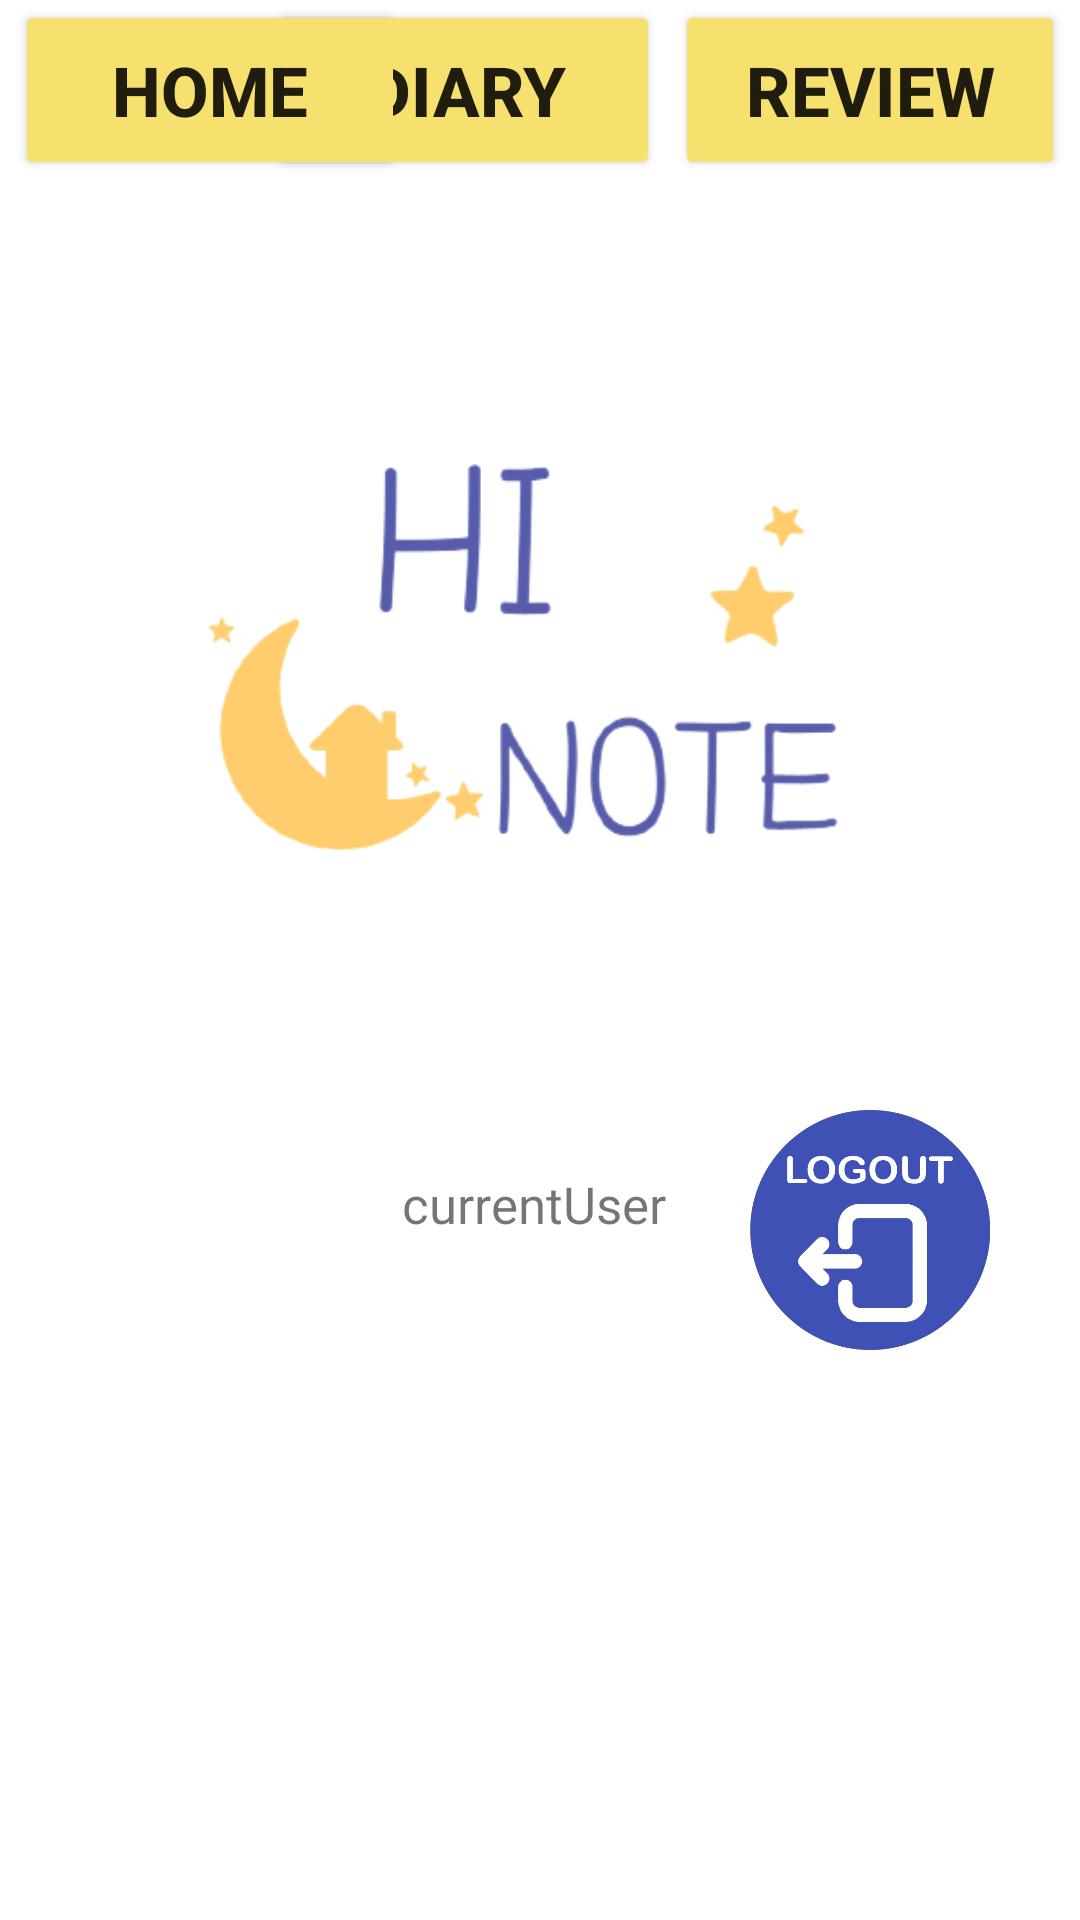

The Android layout XML behind this screen, and the referenced resources:
<!-- AndroidManifest.xml: application theme Theme.HiNote -->
<!-- res/layout/activity_main.xml -->
<?xml version="1.0" encoding="utf-8"?>
<androidx.constraintlayout.widget.ConstraintLayout
        xmlns:android="http://schemas.android.com/apk/res/android"
        xmlns:tools="http://schemas.android.com/tools"
        xmlns:app="http://schemas.android.com/apk/res-auto"
        android:layout_width="match_parent"
        android:layout_height="match_parent"
        tools:context=".MainActivity">


    <TextView
            android:text="currentUser"
            android:layout_width="wrap_content"
            android:layout_height="wrap_content"
            android:id="@+id/currentUser"
            app:layout_constraintStart_toStartOf="parent"
            android:textSize="17sp"
            app:layout_constraintEnd_toStartOf="@+id/btnLogout"
            app:layout_constraintHorizontal_bias="0.75"
            android:layout_marginStart="50dp"
            app:layout_constraintTop_toBottomOf="@+id/imageView2"
            android:layout_marginTop="30dp"/>
    <ImageView
            android:layout_width="350dp"
            android:layout_height="300dp"
            android:src="@drawable/hinote"
            android:id="@+id/imageView2"
            app:layout_constraintStart_toStartOf="parent"
            app:layout_constraintEnd_toEndOf="parent"
            app:layout_constraintHorizontal_bias="0.508"
            app:layout_constraintTop_toBottomOf="@+id/diary"
    />
    <Button
            android:text="DIARY"
            android:layout_width="130dp"
            android:layout_height="60dp"
            android:id="@+id/diary"
            android:textStyle="bold"
            android:textSize="23sp"
            app:layout_constraintEnd_toStartOf="@+id/book"
            android:backgroundTint="#F6E16E"
            android:layout_marginEnd="5dp"
            app:layout_constraintTop_toTopOf="parent"
    />
    <Button
            android:text="HOME"
            android:layout_width="130dp"
            android:layout_height="60dp"
            android:id="@+id/home"
            android:textStyle="bold"
            android:textSize="23sp"
            app:layout_constraintStart_toStartOf="parent"
            android:backgroundTint="#F6E16E"
            app:layout_constraintEnd_toStartOf="@+id/diary"
            app:layout_constraintHorizontal_bias="0.0"
            app:layout_constraintTop_toTopOf="parent"
            android:layout_marginStart="5dp"/>
    <Button
            android:text="REVIEW"
            android:layout_width="130dp"
            android:layout_height="60dp"
            android:id="@+id/book"
            android:textStyle="bold"
            android:textSize="23sp"
            app:layout_constraintEnd_toEndOf="parent"
            android:backgroundTint="#F6E16E"
            app:layout_constraintTop_toTopOf="parent"
            android:layout_marginEnd="5dp"/>
    <ImageButton
            android:layout_width="80dp"
            android:layout_height="80dp"
            app:srcCompat="@drawable/logout"
            android:id="@+id/btnLogout"
            android:scaleType="fitXY"
            android:background="@android:color/transparent"
            android:adjustViewBounds="true"
            app:layout_constraintEnd_toEndOf="parent"
            android:layout_marginEnd="30dp"
            tools:ignore="SpeakableTextPresentCheck"
            app:layout_constraintTop_toBottomOf="@+id/imageView2"
            android:layout_marginTop="10dp"/>


</androidx.constraintlayout.widget.ConstraintLayout>
<!-- resources referenced by this layout -->
<resources>
  <!-- drawable hinote: png bitmap (drawable, 29303 bytes) -->
  <!-- drawable logout: png bitmap (drawable, 28097 bytes) -->
  <style name="Theme.HiNote" parent="Theme.MaterialComponents.DayNight.DarkActionBar">
          
          <item name="colorPrimary">@color/purple_500</item>
          <item name="colorPrimaryVariant">@color/purple_700</item>
          <item name="colorOnPrimary">@color/white</item>
          
          <item name="colorSecondary">@color/teal_200</item>
          <item name="colorSecondaryVariant">@color/teal_700</item>
          <item name="colorOnSecondary">@color/black</item>
          
          <item name="android:statusBarColor" tools:targetApi="l">?attr/colorPrimaryVariant</item>
          
      </style>
  <color name="purple_500">#F6E16E</color>
  <color name="purple_700">#FF3700B3</color>
  <color name="white">#FFFFFFFF</color>
  <color name="teal_200">#FF03DAC5</color>
  <color name="teal_700">#FF018786</color>
  <color name="black">#FF000000</color>
</resources>
